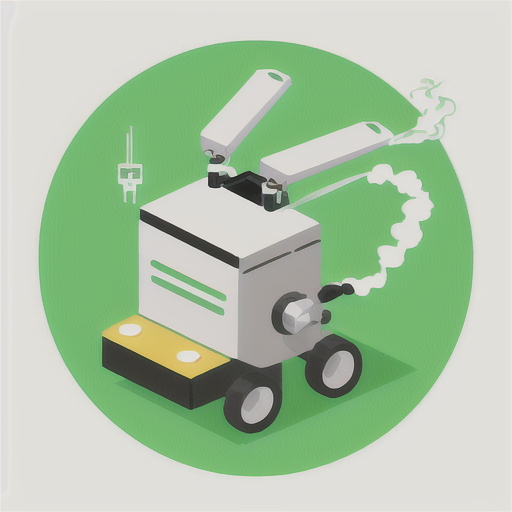
Generation parameters embedded in this image by AUTOMATIC1111 Stable Diffusion web UI or a fork of it (Forge, ...) (PNG 'parameters' text chunk):
Simple and iconic icon design of combining  smoking, smoke from cigarette and robot motifs, vector drawing, trending on behance ,simple, minimal, white background,  green contents, JT, cute, happy, sophisticated
Negative prompt: photorealistic, complicated, horror, scary, shadow, 
Steps: 20, Sampler: DPM++ SDE Karras, CFG scale: 7, Seed: 2796455811, Size: 512x512, Model hash: dbbad6ae08, Model: fantasticmix25D_v20, Version: v1.4.0-2-g8d0078b6